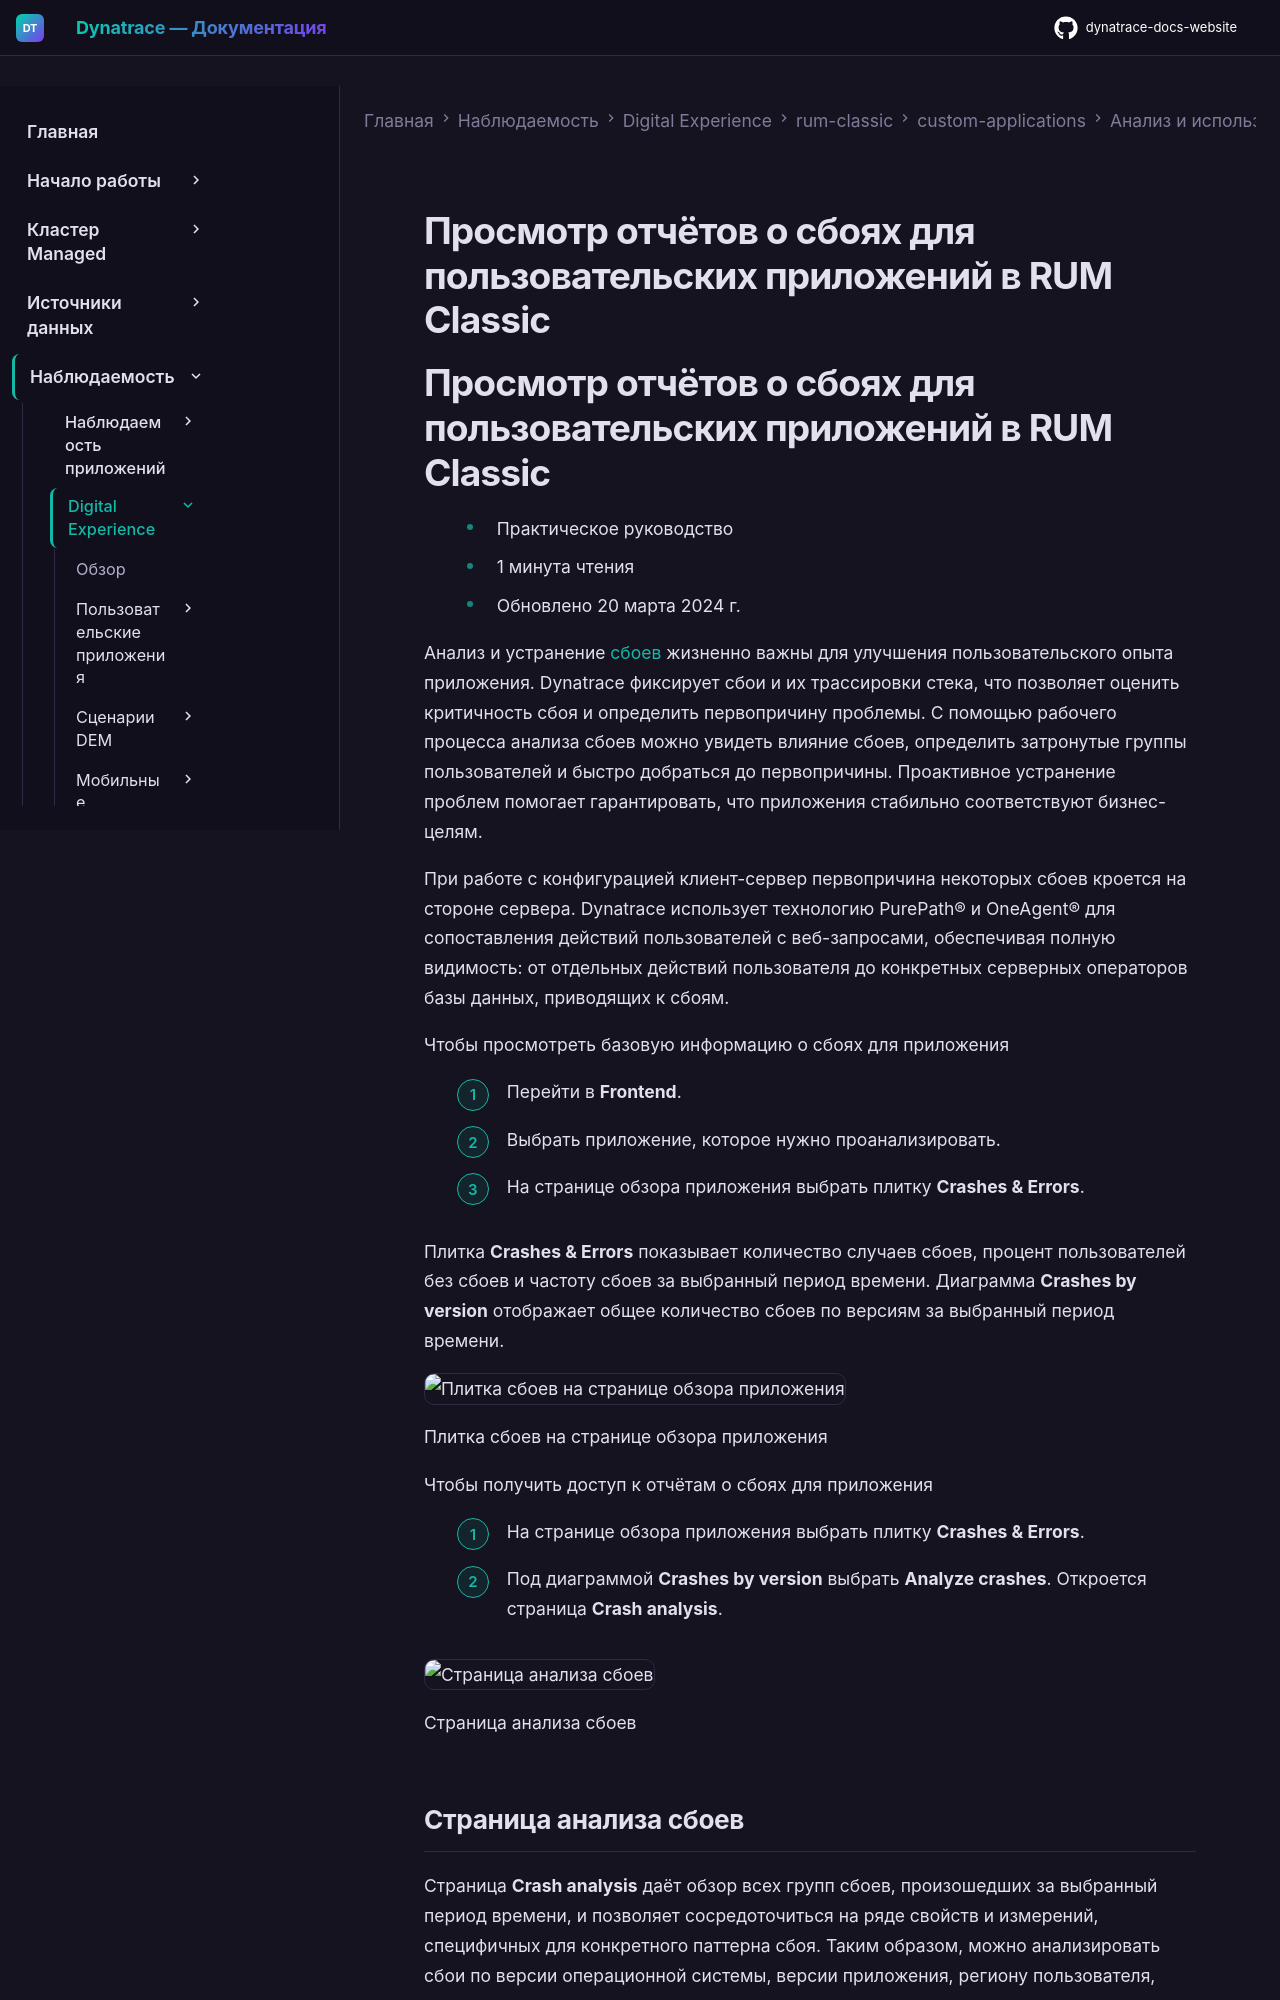

repository: Yerkebulan-Ardabayev/dynatrace-docs-website · page: managed-ru/observe/digital-experience/rum-classic/custom-applications/analyze-and-use/crash-reports-custom/index.html · generator: mkdocs

---
title: Просмотр отчётов о сбоях для пользовательских приложений в RUM Classic
source: https://docs.dynatrace.com/managed/observe/digital-experience/rum-classic/custom-applications/analyze-and-use/crash-reports-custom
---

# Просмотр отчётов о сбоях для пользовательских приложений в RUM Classic

# Просмотр отчётов о сбоях для пользовательских приложений в RUM Classic

* Практическое руководство
* 1 минута чтения
* Обновлено 20 марта 2024 г.

Анализ и устранение [сбоев](/managed/observe/digital-experience/rum-classic/rum-concepts/user-and-error-events#crash "Learn about user and error events and the types of user and error events captured by Dynatrace.") жизненно важны для улучшения пользовательского опыта приложения. Dynatrace фиксирует сбои и их трассировки стека, что позволяет оценить критичность сбоя и определить первопричину проблемы. С помощью рабочего процесса анализа сбоев можно увидеть влияние сбоев, определить затронутые группы пользователей и быстро добраться до первопричины. Проактивное устранение проблем помогает гарантировать, что приложения стабильно соответствуют бизнес-целям.

При работе с конфигурацией клиент-сервер первопричина некоторых сбоев кроется на стороне сервера. Dynatrace использует технологию PurePath® и OneAgent® для сопоставления действий пользователей с веб-запросами, обеспечивая полную видимость: от отдельных действий пользователя до конкретных серверных операторов базы данных, приводящих к сбоям.

Чтобы просмотреть базовую информацию о сбоях для приложения

1. Перейти в **Frontend**.
2. Выбрать приложение, которое нужно проанализировать.
3. На странице обзора приложения выбрать плитку **Crashes & Errors**.

Плитка **Crashes & Errors** показывает количество случаев сбоев, процент пользователей без сбоев и частоту сбоев за выбранный период времени. Диаграмма **Crashes by version** отображает общее количество сбоев по версиям за выбранный период времени.

![Плитка сбоев на странице обзора приложения](https://dt-cdn.net/images/crashes-tile-mobile-app-852-77531749a6.png)

Плитка сбоев на странице обзора приложения

Чтобы получить доступ к отчётам о сбоях для приложения

1. На странице обзора приложения выбрать плитку **Crashes & Errors**.
2. Под диаграммой **Crashes by version** выбрать **Analyze crashes**. Откроется страница **Crash analysis**.

![Страница анализа сбоев](https://dt-cdn.net/images/crash-analysis-mobile-app-2519-daa9f932f4.png)

Страница анализа сбоев

## Страница анализа сбоев

Страница **Crash analysis** даёт обзор всех групп сбоев, произошедших за выбранный период времени, и позволяет сосредоточиться на ряде свойств и измерений, специфичных для конкретного паттерна сбоя. Таким образом, можно анализировать сбои по версии операционной системы, версии приложения, региону пользователя, длительности сессии, типу подключения и другим измерениям.
